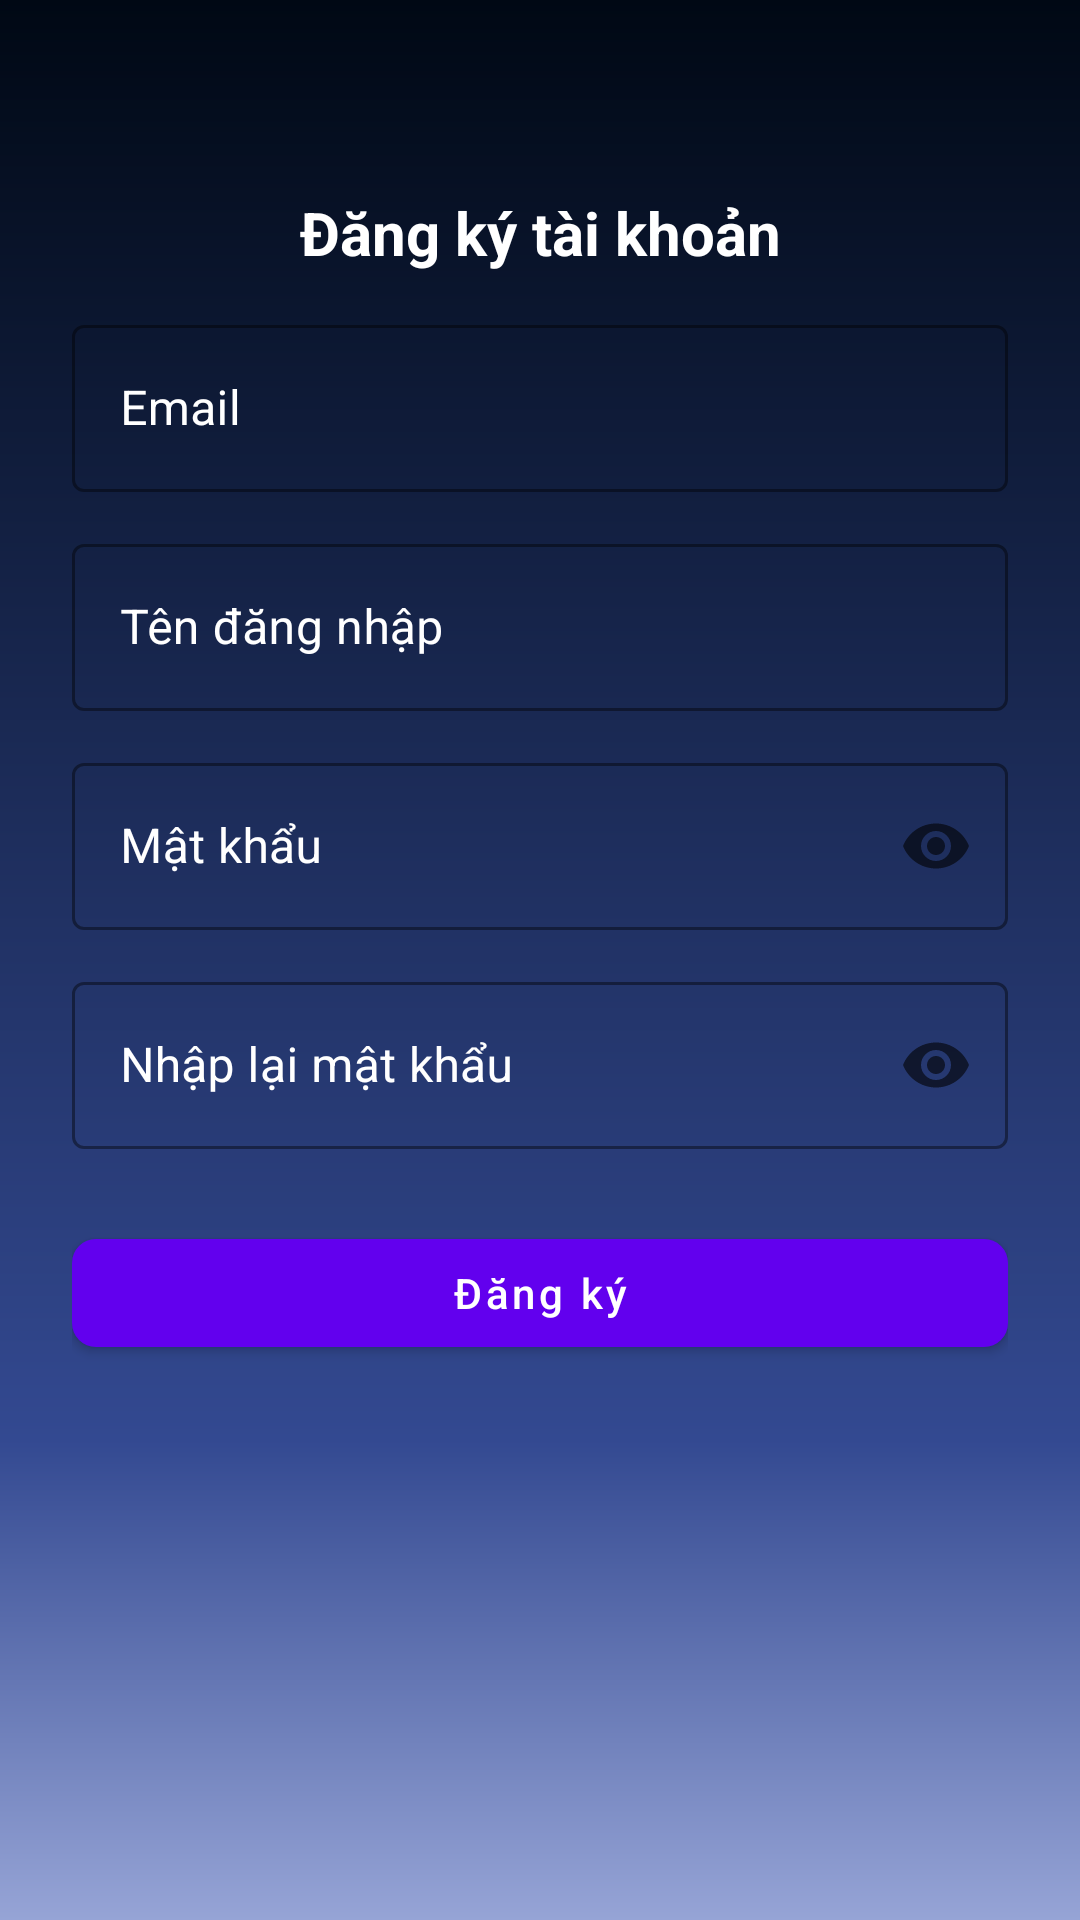

Here is an Android app screen rendered from its layout file. Give the layout XML and the strings, colors and styles it references.
<!-- AndroidManifest.xml: application theme Theme.ECommerce -->
<!-- res/layout/activity_register.xml -->
<?xml version="1.0" encoding="utf-8"?>
<androidx.constraintlayout.widget.ConstraintLayout
    xmlns:android="http://schemas.android.com/apk/res/android"
    xmlns:app="http://schemas.android.com/apk/res-auto"
    xmlns:tools="http://schemas.android.com/tools"
    android:id="@+id/registerLayout"
    android:layout_width="match_parent"
    android:layout_height="match_parent"
    android:padding="24dp"
    android:background="@drawable/bg_bluewhite"
    tools:context=".Activity.RegisterActivity">

    <TextView
        android:id="@+id/tvTitle"
        android:layout_width="0dp"
        android:layout_height="wrap_content"
        android:text="Đăng ký tài khoản"
        android:textSize="20sp"
        android:textStyle="bold"
        android:gravity="center"
        android:textColor="@android:color/white"
        app:layout_constraintTop_toTopOf="parent"
        app:layout_constraintStart_toStartOf="parent"
        app:layout_constraintEnd_toEndOf="parent"
        android:layout_marginTop="40dp" />

    <com.google.android.material.textfield.TextInputLayout
        android:id="@+id/emailInput"
        style="@style/Widget.MaterialComponents.TextInputLayout.OutlinedBox"
        android:layout_width="0dp"
        android:layout_height="wrap_content"
        android:hint="Email"
        app:boxBackgroundMode="outline"
        app:boxStrokeColor="@color/purple_light"
        app:hintTextColor="@color/purple_light"
        android:textColorHint="@android:color/white"
        app:layout_constraintTop_toBottomOf="@id/tvTitle"
        app:layout_constraintStart_toStartOf="parent"
        app:layout_constraintEnd_toEndOf="parent"
        android:layout_marginTop="12dp">

        <com.google.android.material.textfield.TextInputEditText
            android:id="@+id/etEmail"
            android:layout_width="match_parent"
            android:layout_height="wrap_content"
            android:inputType="textEmailAddress"
            android:textColor="@android:color/white" />
    </com.google.android.material.textfield.TextInputLayout>

    
    <com.google.android.material.textfield.TextInputLayout
        android:id="@+id/userNameInput"
        style="@style/Widget.MaterialComponents.TextInputLayout.OutlinedBox"
        android:layout_width="0dp"
        android:layout_height="wrap_content"
        android:hint="Tên đăng nhập"
        app:boxBackgroundMode="outline"
        app:boxStrokeColor="@color/purple_light"
        app:hintTextColor="@color/purple_light"
        android:textColorHint="@android:color/white"
        app:layout_constraintTop_toBottomOf="@id/emailInput"
        app:layout_constraintStart_toStartOf="parent"
        app:layout_constraintEnd_toEndOf="parent"
        android:layout_marginTop="12dp">

        <com.google.android.material.textfield.TextInputEditText
            android:id="@+id/etUserName"
            android:layout_width="match_parent"
            android:layout_height="wrap_content"
            android:textColor="@android:color/white" />
    </com.google.android.material.textfield.TextInputLayout>

    
    <com.google.android.material.textfield.TextInputLayout
        android:id="@+id/passwordInput"
        style="@style/Widget.MaterialComponents.TextInputLayout.OutlinedBox"
        android:layout_width="0dp"
        android:layout_height="wrap_content"
        android:hint="Mật khẩu"
        app:endIconMode="password_toggle"
        app:boxBackgroundMode="outline"
        app:boxStrokeColor="@color/purple_light"
        app:hintTextColor="@color/purple_light"
        android:textColorHint="@android:color/white"
        app:layout_constraintTop_toBottomOf="@id/userNameInput"
        app:layout_constraintStart_toStartOf="parent"
        app:layout_constraintEnd_toEndOf="parent"
        android:layout_marginTop="12dp">

        <com.google.android.material.textfield.TextInputEditText
            android:id="@+id/etPassword"
            android:layout_width="match_parent"
            android:layout_height="wrap_content"
            android:inputType="textPassword"
            android:textColor="@android:color/white" />
    </com.google.android.material.textfield.TextInputLayout>

    <com.google.android.material.textfield.TextInputLayout
        android:id="@+id/rePasswordInput"
        style="@style/Widget.MaterialComponents.TextInputLayout.OutlinedBox"
        android:layout_width="0dp"
        android:layout_height="wrap_content"
        android:hint="Nhập lại mật khẩu"
        app:endIconMode="password_toggle"
        app:boxBackgroundMode="outline"
        app:boxStrokeColor="@color/purple_light"
        app:hintTextColor="@color/purple_light"
        android:textColorHint="@android:color/white"
        app:layout_constraintTop_toBottomOf="@id/passwordInput"
        app:layout_constraintStart_toStartOf="parent"
        app:layout_constraintEnd_toEndOf="parent"
        android:layout_marginTop="12dp">

        <com.google.android.material.textfield.TextInputEditText
            android:id="@+id/etRePassword"
            android:layout_width="match_parent"
            android:layout_height="wrap_content"
            android:inputType="textPassword"
            android:textColor="@android:color/white" />
    </com.google.android.material.textfield.TextInputLayout>

    <com.google.android.material.button.MaterialButton
        android:id="@+id/btnRegister"
        style="@style/Widget.MaterialComponents.Button"
        android:layout_width="0dp"
        android:layout_height="48dp"
        android:text="Đăng ký"
        android:textAllCaps="false"
        app:cornerRadius="8dp"
        app:layout_constraintTop_toBottomOf="@id/rePasswordInput"
        app:layout_constraintStart_toStartOf="parent"
        app:layout_constraintEnd_toEndOf="parent"
        android:layout_marginTop="24dp" />

</androidx.constraintlayout.widget.ConstraintLayout>
<!-- resources referenced by this layout -->
<resources>
  <color name="purple_light">#B388FF</color>
  <!-- drawable bg_bluewhite (drawable) -->
  <?xml version="1.0" encoding="utf-8"?>
  <shape xmlns:android="http://schemas.android.com/apk/res/android"
      android:shape="rectangle">
      <gradient
          android:angle="-45"
          android:startColor="#000814"
          android:centerColor="#334991"
          android:endColor="#96A4D6"
          android:centerX="0.75"
          android:type="linear" />
  </shape>
  <style name="Theme.ECommerce" parent="Base.Theme.ECommerce" />
  <style name="Base.Theme.ECommerce" parent="Theme.MaterialComponents.DayNight.NoActionBar">
          
          
      </style>
</resources>
